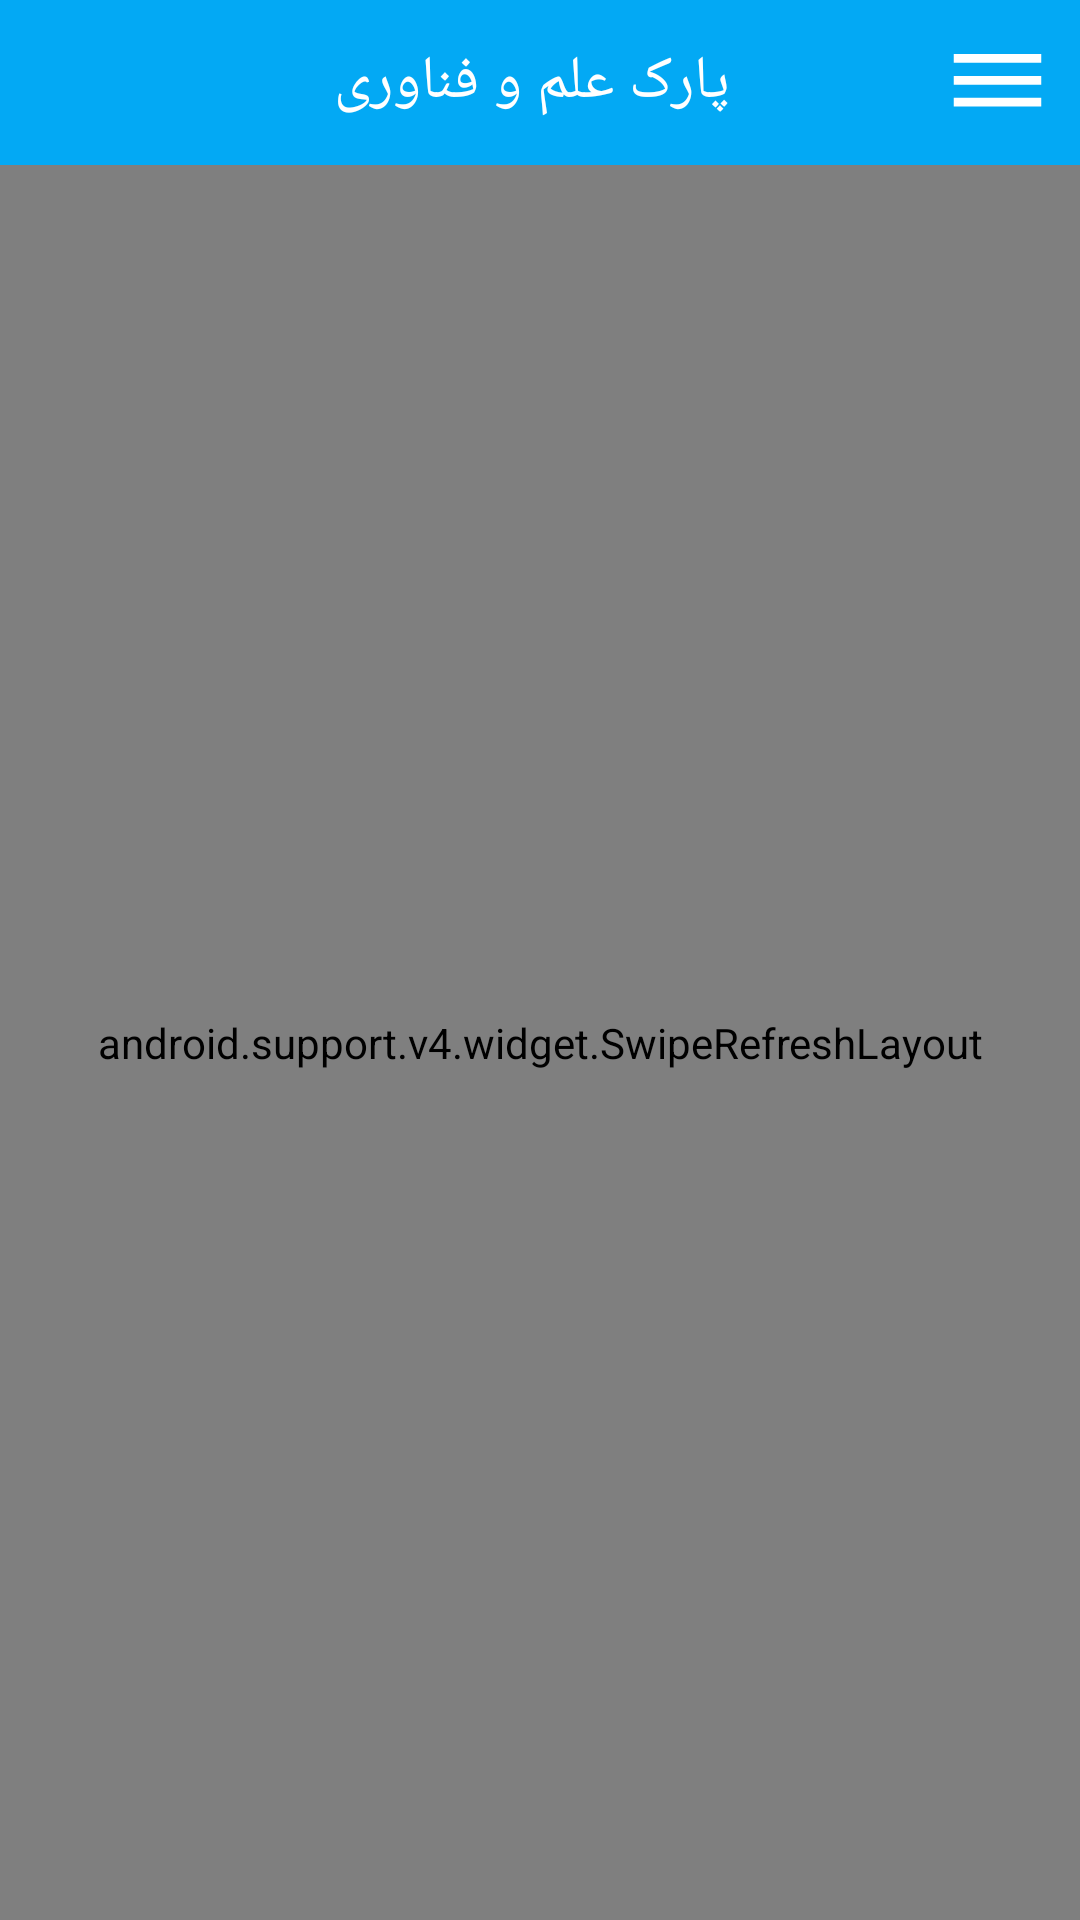

Produce the Android XML layout that renders to this screen, including the resource entries it uses.
<!-- AndroidManifest.xml: application theme AppTheme -->
<!-- res/layout/activity_gallery_folders.xml -->
<?xml version="1.0" encoding="utf-8"?>
<android.support.v4.widget.DrawerLayout xmlns:android="http://schemas.android.com/apk/res/android"
    xmlns:tools="http://schemas.android.com/tools"
    android:id="@+id/drawer_layout"
    android:layout_width="match_parent"
    android:layout_height="match_parent"
    android:fitsSystemWindows="true"
    tools:openDrawer="end">

    <RelativeLayout xmlns:android="http://schemas.android.com/apk/res/android"
        xmlns:tools="http://schemas.android.com/tools"
        android:layout_width="match_parent"
        android:layout_height="match_parent"
        tools:context="ir.hezareh.park.GalleryFolderActivity">

        <include
            android:id="@+id/toolbar"
            layout="@layout/custom_toolbar" />

        <android.support.v4.widget.SwipeRefreshLayout
            android:id="@+id/refresh_layout"
            android:layout_width="match_parent"
            android:layout_height="match_parent"
            android:layout_below="@+id/toolbar">

            <android.support.v7.widget.RecyclerView
                android:id="@+id/gallery_recycler"
                android:layout_width="match_parent"
                android:layout_height="match_parent"
                android:scrollbars="vertical" />

        </android.support.v4.widget.SwipeRefreshLayout>

    </RelativeLayout>

    <include layout="@layout/navigation_menu" />

</android.support.v4.widget.DrawerLayout>
<!-- res/layout/custom_toolbar.xml (included above) -->
<RelativeLayout xmlns:android="http://schemas.android.com/apk/res/android"
    android:layout_width="match_parent"
    android:layout_height="wrap_content"
    android:background="@color/colorPrimary"
    android:padding="10dp">


    <ImageView
        android:id="@+id/search_icon"
        android:layout_width="wrap_content"
        android:layout_height="wrap_content"
        android:layout_alignParentStart="true"
        android:layout_centerVertical="true"
        android:src="@drawable/ic_search_black_24dp"
        android:visibility="invisible" />

    <TextView
        android:id="@+id/header_text"
        android:layout_width="wrap_content"
        android:layout_height="wrap_content"
        android:layout_centerVertical="true"
        android:layout_toEndOf="@+id/search_icon"
        android:layout_toStartOf="@+id/drawer_icon"
        android:gravity="center"
        android:text="پارک علم و فناوری"
        android:textColor="#FFFFFF"
        android:textSize="20dp" />

    <ImageView
        android:id="@+id/drawer_icon"
        android:layout_width="wrap_content"
        android:layout_height="wrap_content"
        android:layout_alignParentEnd="true"
        android:layout_centerVertical="true"
        android:src="@drawable/ic_dehaze_black_24dp" />


</RelativeLayout>
<!-- res/layout/navigation_menu.xml (included above) -->
<?xml version="1.0" encoding="utf-8"?>
<android.support.design.widget.NavigationView xmlns:android="http://schemas.android.com/apk/res/android"
    xmlns:tools="http://schemas.android.com/tools"
    android:id="@+id/nav_view"
    android:layout_width="wrap_content"
    android:layout_height="match_parent"
    android:layout_gravity="end"
    android:fitsSystemWindows="true"
    tools:showIn="@layout/activity_home_screen">

    <LinearLayout
        android:layout_width="match_parent"
        android:layout_height="match_parent"
        android:orientation="vertical">

        <include layout="@layout/nav_header_main" />

        <RelativeLayout
            android:layout_width="match_parent"
            android:layout_height="match_parent">
            
            <ListView
                android:id="@+id/first_level_menu"
                android:layout_width="match_parent"
                android:layout_height="match_parent"
                android:layout_gravity="start"
                android:background="@color/MenuList"
                android:choiceMode="singleChoice"
                android:divider="@drawable/list_divider_item"
                android:dividerHeight="2dp"
                android:footerDividersEnabled="false"
                android:headerDividersEnabled="false" />

            <ListView
                android:id="@+id/second_level_menu"
                android:layout_width="match_parent"
                android:layout_height="match_parent"
                android:layout_gravity="start"
                android:background="@color/MenuList"
                android:choiceMode="singleChoice"
                android:divider="@drawable/list_divider_item"
                android:dividerHeight="2dp"
                android:footerDividersEnabled="false"
                android:headerDividersEnabled="false"
                android:visibility="gone" />


        </RelativeLayout>

    </LinearLayout>

</android.support.design.widget.NavigationView>
<!-- res/layout/activity_home_screen.xml (included above) -->
<?xml version="1.0" encoding="utf-8"?>
<ScrollView
    xmlns:android="http://schemas.android.com/apk/res/android"
    xmlns:tools="http://schemas.android.com/tools"
    android:layout_width="match_parent"
    android:layout_height="match_parent"
    tools:context="ir.hezareh.park.HomeScreen">

    <LinearLayout
        android:id="@+id/main_layout"
        android:layout_width="match_parent"
        android:layout_height="wrap_content"
        android:orientation="vertical">


    </LinearLayout>


</ScrollView>
<!-- res/layout/nav_header_main.xml (included above) -->
<?xml version="1.0" encoding="utf-8"?>
<LinearLayout xmlns:android="http://schemas.android.com/apk/res/android"
    xmlns:app="http://schemas.android.com/apk/res-auto"
    android:layout_width="match_parent"
    android:layout_height="wrap_content"
    android:background="@drawable/side_nav_bar"
    android:gravity="end"
    android:orientation="vertical"
    android:paddingBottom="@dimen/activity_vertical_margin"
    android:paddingLeft="@dimen/activity_horizontal_margin"
    android:paddingRight="@dimen/activity_horizontal_margin"
    android:paddingTop="@dimen/activity_vertical_margin"
    android:theme="@style/ThemeOverlay.AppCompat.Dark">

    <ImageView
        android:id="@+id/imageView"
        android:layout_width="100dp"
        android:layout_height="100dp"
        android:paddingTop="@dimen/nav_header_vertical_spacing"
        android:scaleType="fitXY"
        app:srcCompat="@drawable/parklogo" />

    <TextView
        android:id="@+id/side_menu_header_text"
        android:layout_width="match_parent"
        android:layout_height="wrap_content"
        android:paddingTop="@dimen/nav_header_vertical_spacing"
        android:text="@string/app_name"
        android:textAppearance="@style/TextAppearance.AppCompat.Body1"
        android:textSize="16sp" />

</LinearLayout>
<!-- resources referenced by this layout -->
<resources>
  <color name="MenuList">#f6f7ff</color>
  <color name="colorPrimary">#03A9F4</color>
  <dimen name="activity_horizontal_margin">16dp</dimen>
  <dimen name="activity_vertical_margin">16dp</dimen>
  <dimen name="nav_header_vertical_spacing">16dp</dimen>
  <!-- drawable ic_dehaze_black_24dp (drawable) -->
  <vector xmlns:android="http://schemas.android.com/apk/res/android"
      android:width="35dp"
      android:height="35dp"
      android:viewportHeight="24.0"
      android:viewportWidth="24.0">
      <path
          android:fillColor="#ffffff"
          android:pathData="M2,15.5v2h20v-2L2,15.5zM2,10.5v2h20v-2L2,10.5zM2,5.5v2h20v-2L2,5.5z" />
  </vector>
  <!-- drawable ic_search_black_24dp (drawable) -->
  <vector xmlns:android="http://schemas.android.com/apk/res/android"
      android:width="30dp"
      android:height="30dp"
      android:viewportHeight="24.0"
      android:viewportWidth="24.0">
      <path
          android:fillColor="#ffffff"
          android:pathData="M15.5,14h-0.79l-0.28,-0.27C15.41,12.59 16,11.11 16,9.5 16,5.91 13.09,3 9.5,3S3,5.91 3,9.5 5.91,16 9.5,16c1.61,0 3.09,-0.59 4.23,-1.57l0.27,0.28v0.79l5,4.99L20.49,19l-4.99,-5zM9.5,14C7.01,14 5,11.99 5,9.5S7.01,5 9.5,5 14,7.01 14,9.5 11.99,14 9.5,14z" />
  </vector>
  <!-- drawable list_divider_item (drawable) -->
  <?xml version="1.0" encoding="UTF-8"?>
  <inset xmlns:android="http://schemas.android.com/apk/res/android"
      android:insetLeft="7dp"
      android:insetRight="5dp">
  
      <shape>
          <solid android:color="#c9c9c9" />
      </shape>
  
  </inset>
  <!-- drawable parklogo: png bitmap (drawable, 54071 bytes) -->
  <!-- drawable side_nav_bar (drawable) -->
  <shape xmlns:android="http://schemas.android.com/apk/res/android"
      android:shape="rectangle">
      <gradient
          android:angle="135"
          android:endColor="@color/colorPrimary"
          android:startColor="@color/PrimaryLight"
          android:type="linear" />
  </shape>
  <string name="app_name">Park</string>
  <style name="AppTheme" parent="Theme.AppCompat.Light.DarkActionBar">
          
          <item name="windowActionBar">false</item>
          <item name="windowNoTitle">true</item>
          <item name="android:windowDrawsSystemBarBackgrounds" tools:targetApi="lollipop">true</item>
          <item name="colorPrimary">@color/colorPrimary</item>
          <item name="colorPrimaryDark">@color/colorPrimaryDark</item>
          <item name="colorAccent">@color/colorAccent</item>
  
          <item name="android:navigationBarColor" tools:targetApi="lollipop">@color/colorPrimary
          </item>
      </style>
  <color name="PrimaryLight">#B3E5FC</color>
  <color name="colorPrimaryDark">#0288D1</color>
  <!-- not gathered from this repository: default colours our renderer supplied (Android Studio template values) -->
  <color name="colorAccent">#FF03DAC5</color>
</resources>
